6-way image classification set "dataset" from GitHub (JuanFe202122431/Miniproyecto3); label vocabulary: odocoileus hemionus, otospermophilus beecheyi, otospermophilus variegatus, phoca vitulina, sciurus niger, sylvilagus audubonii.

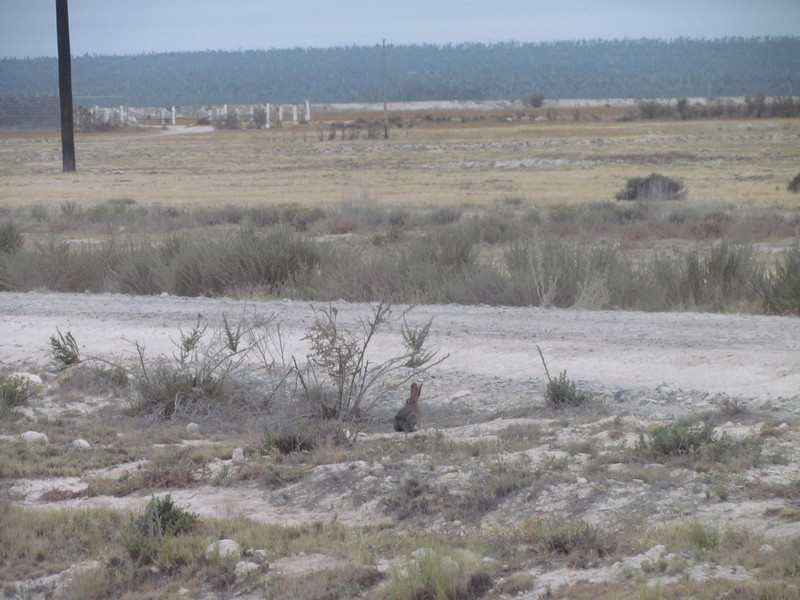
Label: sylvilagus audubonii

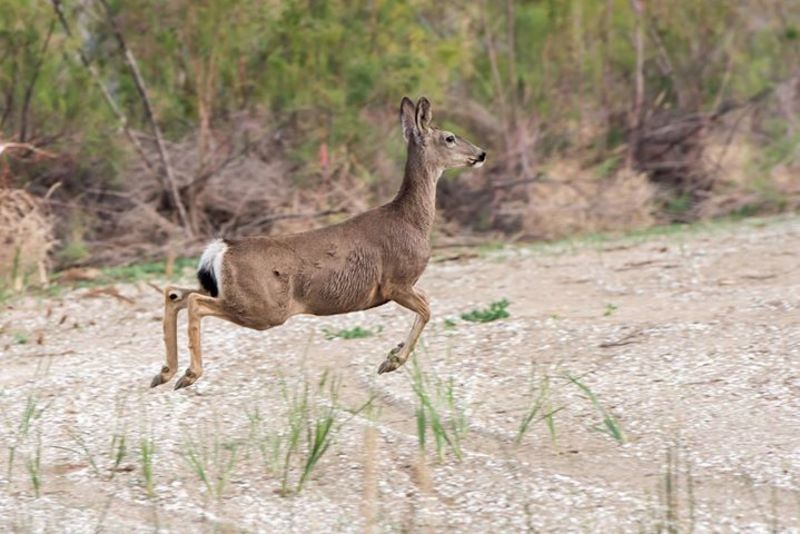
Label: odocoileus hemionus

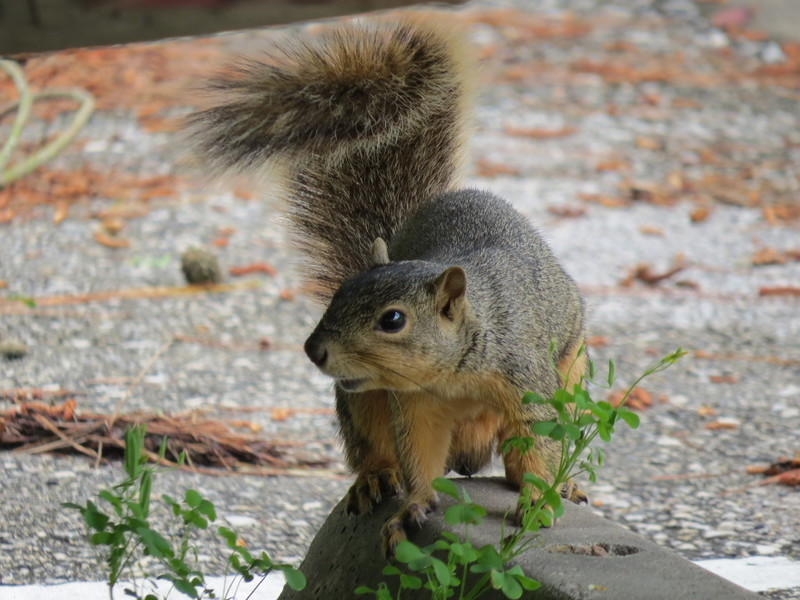
Label: sciurus niger

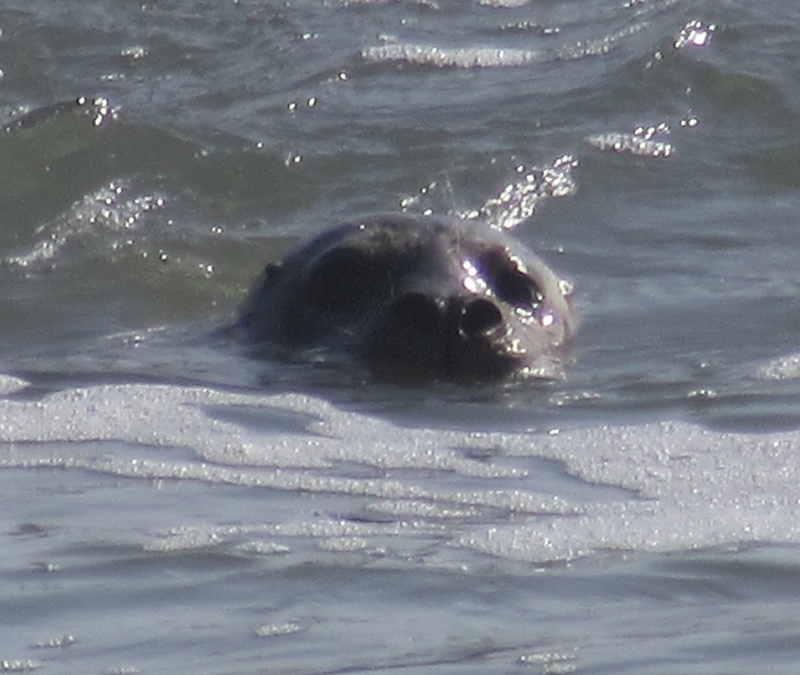
Label: phoca vitulina

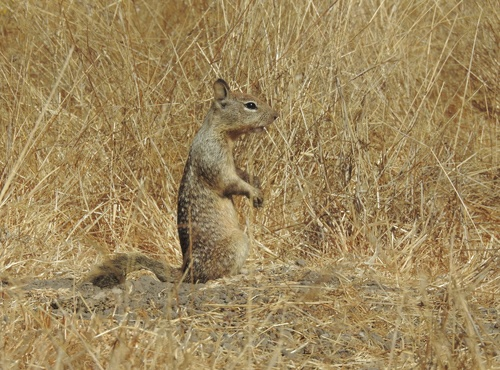
Label: otospermophilus beecheyi

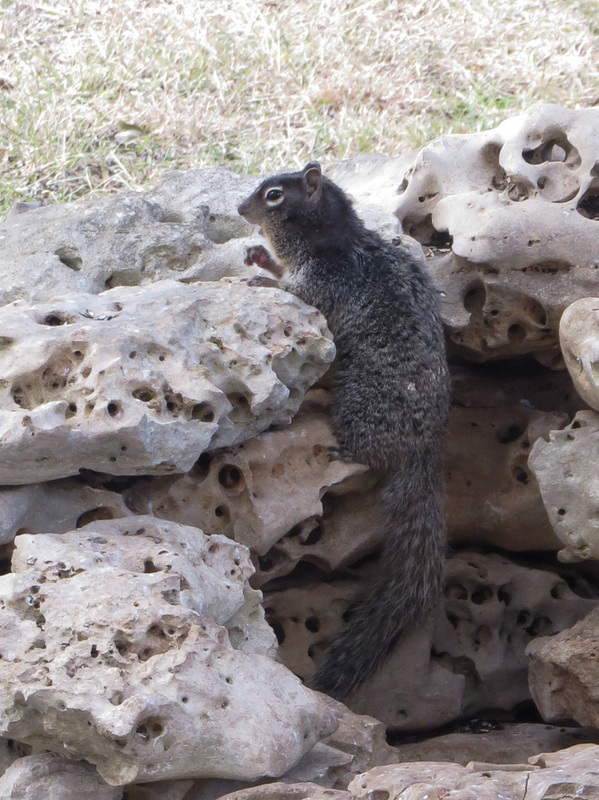
Label: otospermophilus variegatus
